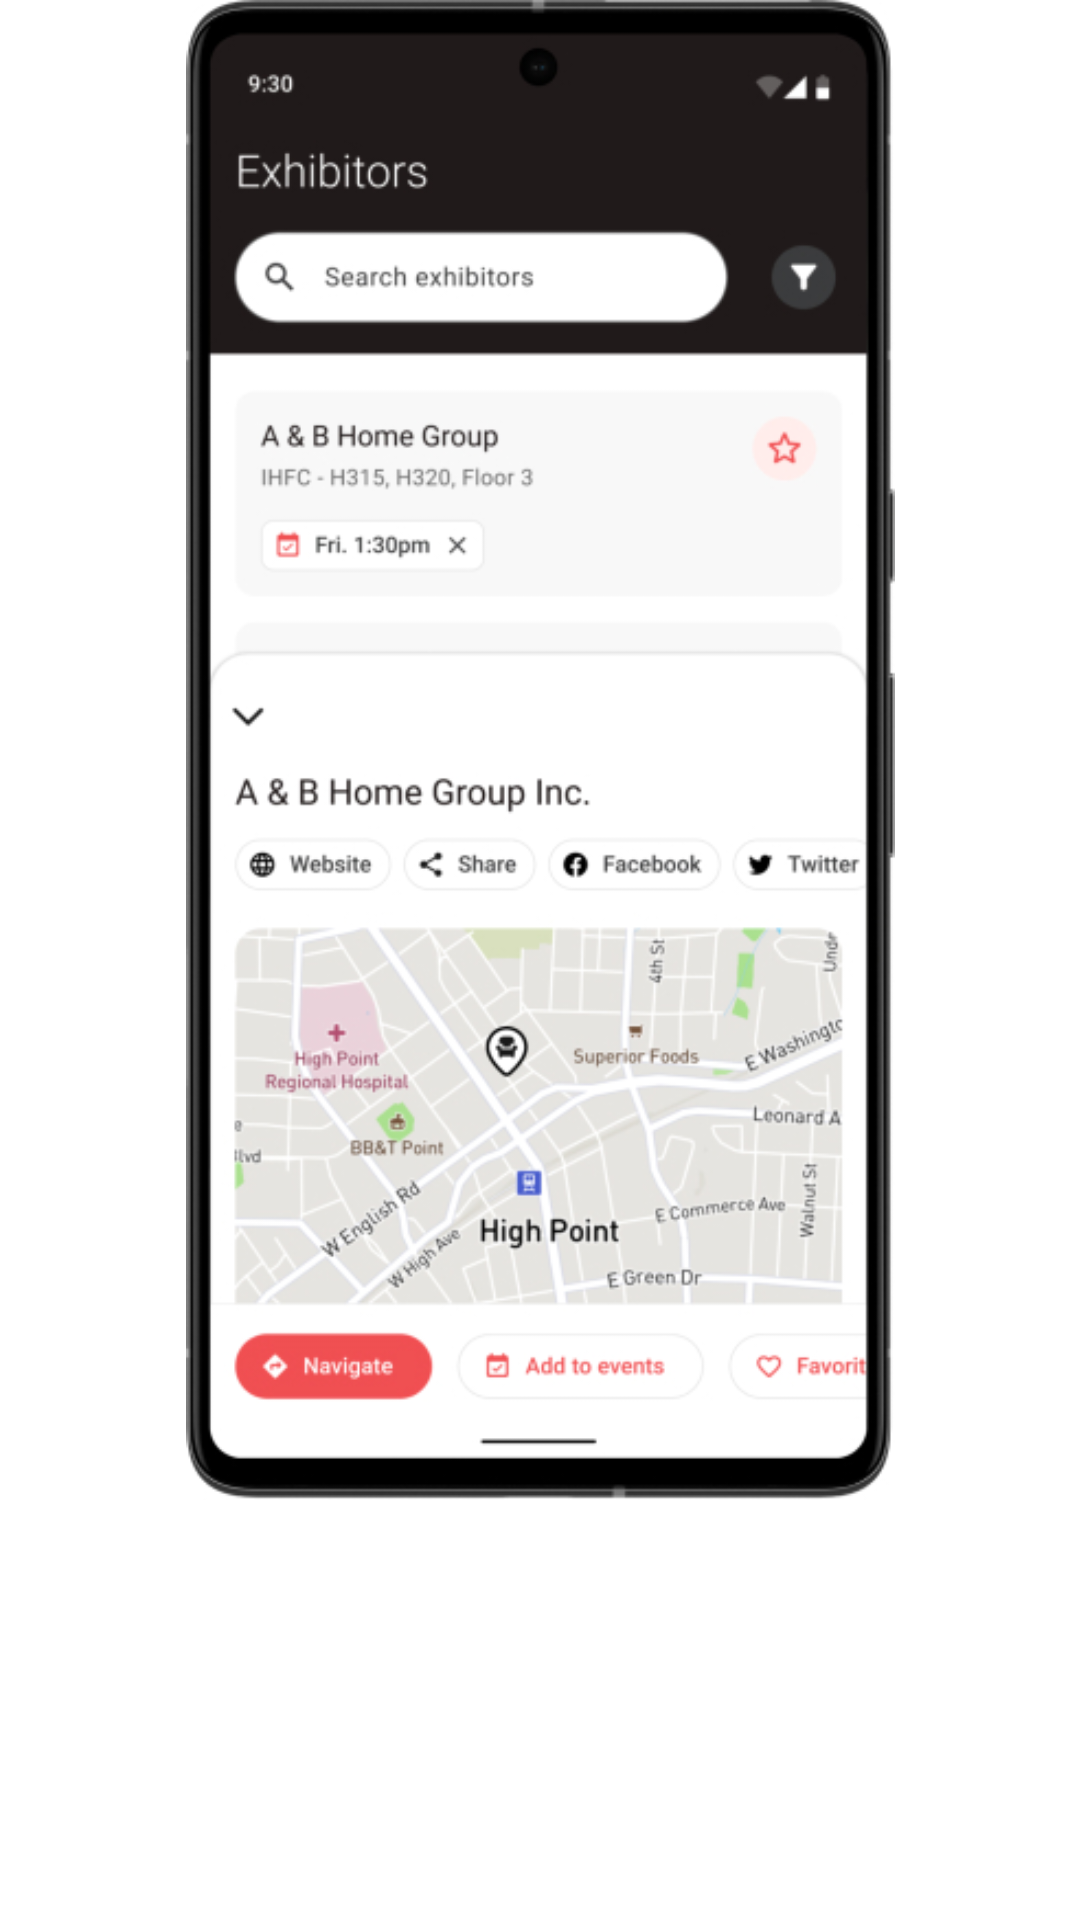

Reconstruct the res/layout file that produces this screen, plus the resources it refers to.
<!-- AndroidManifest.xml: fallback theme Theme.MaterialComponents.DayNight.NoActionBar -->
<!-- res/layout/slides_layout.xml -->
<?xml version="1.0" encoding="utf-8"?>
<androidx.constraintlayout.widget.ConstraintLayout xmlns:android="http://schemas.android.com/apk/res/android"
    xmlns:app="http://schemas.android.com/apk/res-auto"
    xmlns:tools="http://schemas.android.com/tools"
    android:layout_width="match_parent"
    android:layout_height="match_parent">

    <ImageView
        android:id="@+id/slider_image"
        android:layout_width="wrap_content"
        android:layout_height="500dp"
        app:layout_constraintEnd_toEndOf="parent"
        app:layout_constraintStart_toStartOf="parent"
        app:layout_constraintTop_toTopOf="parent"
        app:srcCompat="@drawable/mockup_1" />
</androidx.constraintlayout.widget.ConstraintLayout>
<!-- resources referenced by this layout -->
<resources>
  <!-- drawable mockup_1: jpg bitmap (drawable, 120774 bytes) -->
</resources>
